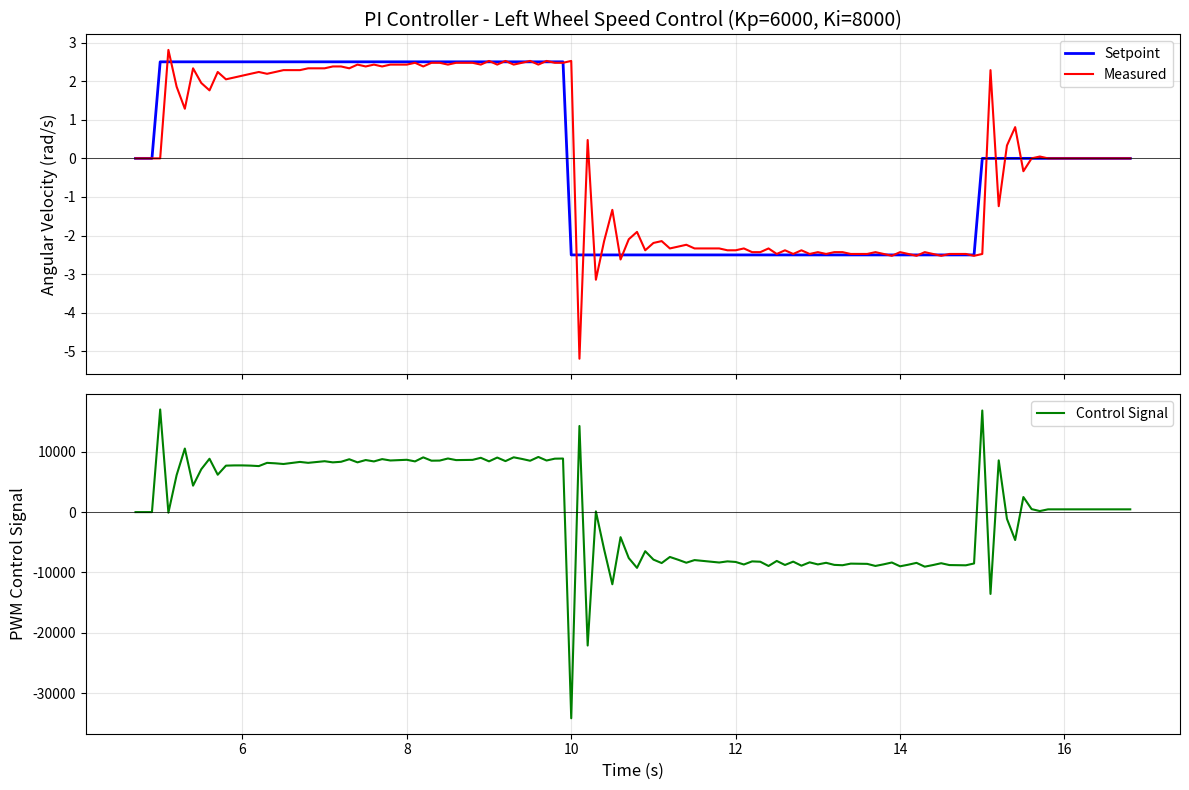

This figure's Python source:
"""
PI Controller Speed Control Data Visualization
"""

import matplotlib.pyplot as plt
import numpy as np

# Data
data = """4700	0.000	0.000	0.0
4800	0.000	0.000	0.0
4900	0.000	0.000	0.0
5000	2.500	0.000	17000.0
5100	2.500	2.808	-97.1
5200	2.500	1.856	6129.8
5300	2.500	1.285	10528.8
5400	2.500	2.332	4379.7
5500	2.500	1.952	7103.2
5600	2.500	1.761	8836.7
5700	2.500	2.237	6190.9
5800	2.500	2.047	7695.9
5900	2.500	2.094	7734.8
6000	2.500	2.142	7735.6
6100	2.500	2.190	7698.3
6200	2.500	2.237	7623.0
6300	2.500	2.190	8156.9
6400	2.500	2.237	8081.5
6500	2.500	2.285	7968.1
6600	2.500	2.285	8140.3
6700	2.500	2.285	8312.4
6800	2.500	2.332	8160.9
6900	2.500	2.332	8295.0
7000	2.500	2.332	8429.1
7100	2.500	2.380	8239.5
7200	2.500	2.380	8335.5
7300	2.500	2.332	8755.2
7400	2.500	2.428	8241.9
7500	2.500	2.380	8623.5
7600	2.500	2.428	8395.8
7700	2.500	2.380	8777.4
7800	2.500	2.428	8549.7
7900	2.500	2.428	8607.7
8000	2.500	2.428	8665.6
8100	2.500	2.475	8399.8
8200	2.500	2.380	9067.0
8300	2.500	2.475	8515.7
8400	2.500	2.475	8535.5
8500	2.500	2.428	8879.1
8600	2.500	2.475	8613.3
8700	2.500	2.475	8633.2
8800	2.500	2.475	8653.0
8900	2.500	2.428	8996.5
9000	2.500	2.523	8407.1
9100	2.500	2.428	9036.2
9200	2.500	2.523	8446.8
9300	2.500	2.428	9075.9
9400	2.500	2.475	8810.1
9500	2.500	2.523	8506.3
9600	2.500	2.428	9135.4
9700	2.500	2.523	8546.0
9800	2.500	2.475	8851.4
9900	2.500	2.475	8871.3
10000	-2.500	2.523	-34155.0
10100	-2.500	-5.188	14262.8
10200	-2.500	0.476	-22104.3
10300	-2.500	-3.142	114.5
10400	-2.500	-2.142	-6169.5
10500	-2.500	-1.333	-11958.4
10600	-2.500	-2.618	-4152.9
10700	-2.500	-2.094	-7618.9
10800	-2.500	-1.904	-9238.1
10900	-2.500	-2.380	-6478.1
11000	-2.500	-2.190	-7868.9
11100	-2.500	-2.142	-8440.9
11200	-2.500	-2.332	-7432.6
11300	-2.500	-2.285	-7890.3
11400	-2.500	-2.237	-8386.2
11500	-2.500	-2.332	-7949.1
11600	-2.500	-2.332	-8083.1
11700	-2.500	-2.332	-8217.2
11800	-2.500	-2.332	-8351.3
11900	-2.500	-2.380	-8161.7
12000	-2.500	-2.380	-8257.7
12100	-2.500	-2.332	-8677.4
12200	-2.500	-2.428	-8164.1
12300	-2.500	-2.428	-8222.0
12400	-2.500	-2.332	-8927.3
12500	-2.500	-2.475	-8090.4
12600	-2.500	-2.380	-8757.6
12700	-2.500	-2.475	-8206.2
12800	-2.500	-2.380	-8873.4
12900	-2.500	-2.475	-8322.1
13000	-2.500	-2.428	-8665.6
13100	-2.500	-2.475	-8399.8
13200	-2.500	-2.428	-8743.4
13300	-2.500	-2.428	-8801.3
13400	-2.500	-2.475	-8535.5
13500	-2.500	-2.475	-8555.4
13600	-2.500	-2.475	-8575.2
13700	-2.500	-2.428	-8918.8
13800	-2.500	-2.475	-8653.0
13900	-2.500	-2.523	-8349.2
14000	-2.500	-2.428	-8978.3
14100	-2.500	-2.475	-8712.5
14200	-2.500	-2.523	-8408.7
14300	-2.500	-2.428	-9037.8
14400	-2.500	-2.475	-8772.1
14500	-2.500	-2.523	-8468.2
14600	-2.500	-2.475	-8773.7
14700	-2.500	-2.475	-8793.5
14800	-2.500	-2.475	-8813.4
14900	-2.500	-2.523	-8509.5
15000	0.000	-2.475	16831.3
15100	0.000	2.285	-13556.4
15200	0.000	-1.238	8568.0
15300	0.000	0.333	-1123.4
15400	0.000	0.809	-4626.7
15500	0.000	-0.333	2494.2
15600	0.000	0.000	495.0
15700	0.000	0.048	171.4
15800	0.000	0.000	457.0
15900	0.000	0.000	457.0
16000	0.000	0.000	457.0
16100	0.000	0.000	457.0
16200	0.000	0.000	457.0
16300	0.000	0.000	457.0
16400	0.000	0.000	457.0
16500	0.000	0.000	457.0
16600	0.000	0.000	457.0
16700	0.000	0.000	457.0
16800	0.000	0.000	457.0"""

# Parse data
lines = data.strip().split('\n')
time_ms = []
setpoint = []
measured = []
control = []

for line in lines:
    parts = line.split('\t')
    time_ms.append(float(parts[0]))
    setpoint.append(float(parts[1]))
    measured.append(float(parts[2]))
    control.append(float(parts[3]))

# Convert to numpy arrays
time_ms = np.array(time_ms)
time_s = time_ms / 1000  # Convert to seconds
setpoint = np.array(setpoint)
measured = np.array(measured)
control = np.array(control)

# Create figure
fig, axes = plt.subplots(2, 1, figsize=(12, 8), sharex=True)

# Top plot: Speed setpoint and measured
ax1 = axes[0]
ax1.plot(time_s, setpoint, 'b-', linewidth=2, label='Setpoint')
ax1.plot(time_s, measured, 'r-', linewidth=1.5, label='Measured')
ax1.set_ylabel('Angular Velocity (rad/s)', fontsize=12)
ax1.set_title('PI Controller - Left Wheel Speed Control (Kp=6000, Ki=8000)', fontsize=14)
ax1.legend(loc='upper right')
ax1.grid(True, alpha=0.3)
ax1.axhline(y=0, color='k', linestyle='-', linewidth=0.5)

# Bottom plot: Control signal
ax2 = axes[1]
ax2.plot(time_s, control, 'g-', linewidth=1.5, label='Control Signal')
ax2.set_xlabel('Time (s)', fontsize=12)
ax2.set_ylabel('PWM Control Signal', fontsize=12)
ax2.legend(loc='upper right')
ax2.grid(True, alpha=0.3)
ax2.axhline(y=0, color='k', linestyle='-', linewidth=0.5)

plt.tight_layout()
plt.savefig('pi_controller_response.png', dpi=150)
plt.show()

# Print steady-state error analysis
print("\n=== PI Controller Performance Analysis ===")

# Positive step (2.5 rad/s) steady-state analysis
pos_indices = (time_ms >= 9000) & (time_ms < 10000)
pos_steady_state = np.mean(measured[pos_indices])
pos_error = 2.5 - pos_steady_state
print(f"Positive step (2.5 rad/s):")
print(f"  Steady-state value: {pos_steady_state:.3f} rad/s")
print(f"  Steady-state error: {pos_error:.3f} rad/s ({abs(pos_error/2.5)*100:.1f}%)")

# Negative step (-2.5 rad/s) steady-state analysis
neg_indices = (time_ms >= 14000) & (time_ms < 15000)
neg_steady_state = np.mean(measured[neg_indices])
neg_error = -2.5 - neg_steady_state
print(f"Negative step (-2.5 rad/s):")
print(f"  Steady-state value: {neg_steady_state:.3f} rad/s")
print(f"  Steady-state error: {neg_error:.3f} rad/s ({abs(neg_error/2.5)*100:.1f}%)")

# Rise time analysis (10% to 90%)
print(f"\nRise time analysis:")
# For positive step
pos_start_idx = np.where(time_ms == 5000)[0][0]
target_10 = 0.1 * 2.5
target_90 = 0.9 * 2.5
pos_data = measured[pos_start_idx:pos_start_idx+50]
pos_time = time_ms[pos_start_idx:pos_start_idx+50]
try:
    t_10 = pos_time[np.where(pos_data >= target_10)[0][0]]
    t_90 = pos_time[np.where(pos_data >= target_90)[0][0]]
    print(f"  Positive step rise time (10%-90%): {t_90 - t_10:.0f} ms")
except:
    print(f"  Positive step rise time: Could not calculate")
